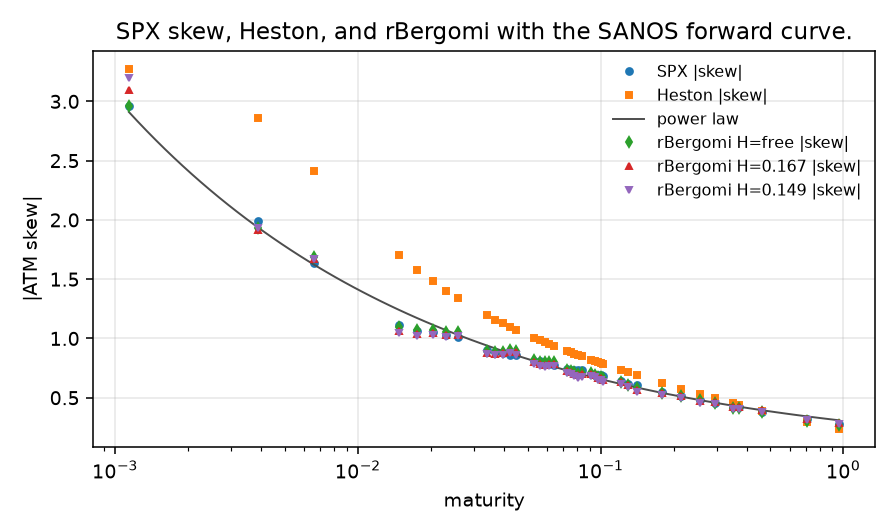

Values plotted in this chart, from the file beside it:
expiry, T, atm, skew, heston_atm, heston_skew, market_abs, heston_abs, rbergomi_free_skew, rbergomi_free_atm, rbergomi_0.167_skew, rbergomi_0.167_atm, rbergomi_0.149_skew, rbergomi_0.149_atm
2026-10-14, 0.001139, 0.1511, -2.965, 0.08785, -3.274, 2.965, 3.274, -2.964, 0.1749, -3.094, 0.1756, -3.197, 0.1757
2026-10-15, 0.003879, 0.1202, -1.989, 0.08299, -2.86, 1.989, 2.86, -1.928, 0.1408, -1.917, 0.142, -1.933, 0.1422
2026-10-16, 0.006619, 0.1167, -1.64, 0.08148, -2.413, 1.64, 2.413, -1.69, 0.1396, -1.667, 0.1413, -1.669, 0.1417
2026-10-19, 0.01484, 0.09098, -1.117, 0.08219, -1.7, 1.117, 1.7, -1.097, 0.1079, -1.059, 0.1096, -1.048, 0.1099
2026-10-20, 0.01758, 0.09251, -1.065, 0.083, -1.578, 1.065, 1.578, -1.072, 0.1096, -1.036, 0.1115, -1.025, 0.1119
2026-10-21, 0.02032, 0.09536, -1.057, 0.08393, -1.482, 1.057, 1.482, -1.071, 0.1115, -1.042, 0.1138, -1.03, 0.1144
2026-10-22, 0.02306, 0.09906, -1.029, 0.08492, -1.404, 1.029, 1.404, -1.058, 0.1156, -1.03, 0.1185, -1.016, 0.1191
2026-10-23, 0.0258, 0.101, -1.009, 0.08594, -1.339, 1.009, 1.339, -1.055, 0.1174, -1.033, 0.1207, -1.02, 0.1214
2026-10-26, 0.03402, 0.09546, -0.9016, 0.08909, -1.196, 0.9016, 1.196, -0.895, 0.1113, -0.8789, 0.1146, -0.8663, 0.1153
2026-10-27, 0.03676, 0.09701, -0.8876, 0.09013, -1.16, 0.8876, 1.16, -0.8855, 0.1121, -0.8701, 0.1156, -0.8576, 0.1163
2026-10-28, 0.0395, 0.1035, -0.8782, 0.09116, -1.127, 0.8782, 1.127, -0.8893, 0.1173, -0.8733, 0.1214, -0.8596, 0.1222
2026-10-29, 0.04224, 0.1089, -0.8641, 0.09218, -1.098, 0.8641, 1.098, -0.903, 0.1243, -0.8877, 0.1291, -0.873, 0.13
2026-10-30, 0.04497, 0.112, -0.8598, 0.09318, -1.072, 0.8598, 1.072, -0.898, 0.1265, -0.8823, 0.1316, -0.8641, 0.1326
2026-11-02, 0.05331, 0.1083, -0.806, 0.09611, -1.004, 0.806, 1.004, -0.8182, 0.1229, -0.805, 0.1288, -0.7874, 0.1301
2026-11-03, 0.05605, 0.1103, -0.8072, 0.09704, -0.985, 0.8072, 0.985, -0.8031, 0.1274, -0.7841, 0.1338, -0.7646, 0.1353
2026-11-04, 0.05879, 0.1151, -0.7962, 0.09795, -0.9674, 0.7962, 0.9674, -0.7987, 0.1289, -0.7778, 0.1356, -0.7584, 0.137
2026-11-05, 0.06153, 0.1159, -0.7831, 0.09884, -0.951, 0.7831, 0.951, -0.8027, 0.1317, -0.7853, 0.1386, -0.7678, 0.1399
2026-11-06, 0.06427, 0.1183, -0.7784, 0.09971, -0.9355, 0.7784, 0.9355, -0.7988, 0.135, -0.7827, 0.142, -0.7645, 0.1434
2026-11-09, 0.07249, 0.1155, -0.746, 0.1022, -0.8942, 0.746, 0.8942, -0.7304, 0.1304, -0.7232, 0.1375, -0.7068, 0.1389
2026-11-10, 0.07523, 0.1178, -0.7371, 0.103, -0.8818, 0.7371, 0.8818, -0.7242, 0.1338, -0.7161, 0.1415, -0.6967, 0.1431
2026-11-11, 0.07797, 0.1188, -0.7367, 0.1038, -0.87, 0.7367, 0.87, -0.7133, 0.1343, -0.7034, 0.1422, -0.6848, 0.1438
2026-11-12, 0.08071, 0.1198, -0.7343, 0.1046, -0.8588, 0.7343, 0.8588, -0.6998, 0.1356, -0.6874, 0.1435, -0.6667, 0.1451
2026-11-13, 0.08345, 0.1206, -0.7333, 0.1053, -0.8481, 0.7333, 0.8481, -0.7095, 0.1389, -0.699, 0.1472, -0.6787, 0.1488
2026-11-16, 0.09166, 0.1185, -0.7031, 0.1075, -0.8185, 0.7031, 0.8185, -0.7081, 0.1372, -0.7005, 0.146, -0.6812, 0.1479
2026-11-17, 0.0944, 0.1198, -0.6949, 0.1082, -0.8094, 0.6949, 0.8094, -0.694, 0.1365, -0.6884, 0.1454, -0.6717, 0.1474
2026-11-18, 0.09714, 0.1218, -0.693, 0.1089, -0.8006, 0.693, 0.8006, -0.6773, 0.1391, -0.6697, 0.1486, -0.6524, 0.1506
2026-11-19, 0.09988, 0.1227, -0.6875, 0.1095, -0.7921, 0.6875, 0.7921, -0.6751, 0.1421, -0.6646, 0.1522, -0.6466, 0.1544
2026-11-20, 0.1026, 0.1237, -0.6791, 0.1102, -0.784, 0.6791, 0.784, -0.6655, 0.1443, -0.6528, 0.1545, -0.6333, 0.1567
2026-11-27, 0.1218, 0.1226, -0.6376, 0.1144, -0.7335, 0.6376, 0.7335, -0.634, 0.1383, -0.6341, 0.1484, -0.617, 0.1506
2026-11-30, 0.13, 0.1213, -0.6186, 0.1161, -0.7148, 0.6186, 0.7148, -0.6048, 0.1401, -0.6035, 0.1508, -0.5883, 0.1531
2026-12-04, 0.141, 0.1252, -0.6057, 0.1182, -0.6919, 0.6057, 0.6919, -0.5806, 0.1456, -0.5685, 0.157, -0.5489, 0.1593
2026-12-18, 0.1793, 0.1298, -0.5494, 0.1245, -0.6257, 0.5494, 0.6257, -0.5389, 0.1471, -0.537, 0.1603, -0.5186, 0.163
2026-12-31, 0.215, 0.1303, -0.517, 0.1293, -0.5774, 0.517, 0.5774, -0.5107, 0.1484, -0.513, 0.163, -0.496, 0.1661
2027-01-15, 0.256, 0.133, -0.484, 0.1339, -0.5319, 0.484, 0.5319, -0.4774, 0.1512, -0.476, 0.1677, -0.4576, 0.1711
2027-01-29, 0.2944, 0.1353, -0.4573, 0.1375, -0.4964, 0.4573, 0.4964, -0.4564, 0.1539, -0.4632, 0.1716, -0.448, 0.1754
2027-02-19, 0.3519, 0.138, -0.4236, 0.142, -0.4522, 0.4236, 0.4522, -0.4163, 0.1541, -0.4235, 0.1737, -0.4077, 0.1778
2027-02-26, 0.3711, 0.1397, -0.421, 0.1434, -0.4393, 0.421, 0.4393, -0.4146, 0.158, -0.4208, 0.1788, -0.4042, 0.1833
2027-03-31, 0.4614, 0.1436, -0.3817, 0.1486, -0.3881, 0.3817, 0.3881, -0.3781, 0.1577, -0.3937, 0.1811, -0.3803, 0.1861
2027-06-30, 0.7107, 0.1534, -0.3217, 0.1581, -0.2953, 0.3217, 0.2953, -0.3069, 0.1584, -0.3243, 0.187, -0.3116, 0.1933
2027-09-30, 0.9628, 0.1602, -0.2815, 0.1639, -0.2387, 0.2815, 0.2387, -0.2675, 0.156, -0.2891, 0.1892, -0.2777, 0.1965
